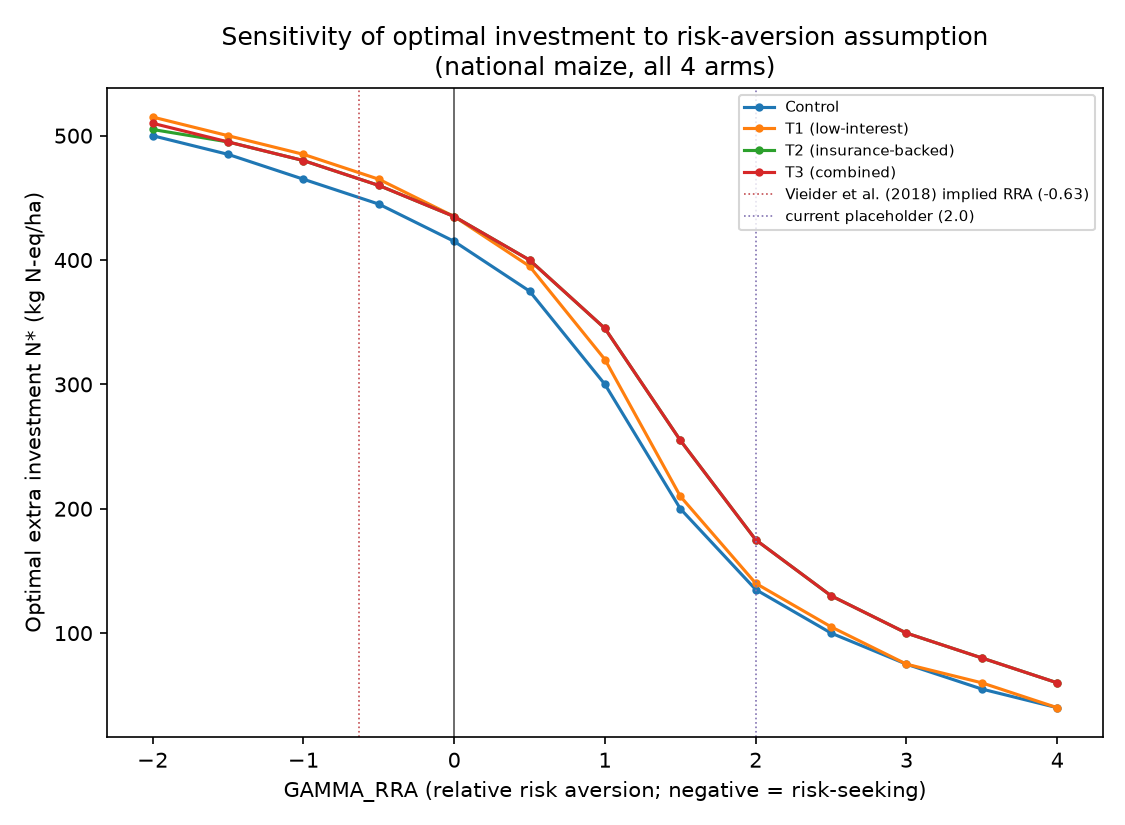

The file beside this chart, header and first rows:
gamma_rra, arm, N_star_kgNeq_ha, mean_profit_birr_ha, sd_profit_birr_ha, default_rate_pct
-2.0, Control, 500.0, 758891, 372883, 0.0
-2.0, T1 (low-interest), 515.0, 786739, 373578, 0.0
-2.0, T2 (insurance-backed), 505.0, 772086, 340965, 0.0
-2.0, T3 (combined), 510.0, 774153, 341176, 0.0
-1.5, Control, 485.0, 761610, 372052, 0.0
-1.5, T1 (low-interest), 500.0, 788891, 372883, 0.0
-1.5, T2 (insurance-backed), 495.0, 773437, 340502, 0.0
-1.5, T3 (combined), 495.0, 776174, 340502, 0.0
-1.0, Control, 465.0, 764618, 370694, 0.0
-1.0, T1 (low-interest), 485.0, 790710, 372052, 0.0
-1.0, T2 (insurance-backed), 480.0, 775171, 339698, 0.0
-1.0, T3 (combined), 480.0, 777849, 339698, 0.0
-0.5, Control, 445.0, 766776, 368991, 0.0
-0.5, T1 (low-interest), 465.0, 792518, 370694, 0.0
-0.5, T2 (insurance-backed), 460.0, 776844, 338384, 0.0
-0.5, T3 (combined), 460.0, 779444, 338384, 0.0
0.0, Control, 415.0, 768008, 365621, 0.0
0.0, T1 (low-interest), 435.0, 793580, 367987, 0.0
0.0, T2 (insurance-backed), 435.0, 777680, 336266, 0.0
0.0, T3 (combined), 435.0, 780181, 336266, 0.0
0.5, Control, 375.0, 764707, 359119, 0.0
0.5, T1 (low-interest), 395.0, 790870, 362700, 0.0
0.5, T2 (insurance-backed), 400.0, 775816, 332156, 0.0
0.5, T3 (combined), 400.0, 778175, 332156, 0.0
1.0, Control, 300.0, 735668, 337643, 0.0
1.0, T1 (low-interest), 320.0, 766257, 344851, 0.0
1.0, T2 (insurance-backed), 345.0, 762795, 321881, 0.0
1.0, T3 (combined), 345.0, 764921, 321881, 0.0
1.5, Control, 200.0, 623408, 279125, 0.0
1.5, T1 (low-interest), 210.0, 651999, 286913, 0.0
1.5, T2 (insurance-backed), 255.0, 699296, 289122, 0.0
1.5, T3 (combined), 255.0, 701000, 289122, 0.0
2.0, Control, 135.0, 492611, 217589, 0.0
2.0, T1 (low-interest), 140.0, 512590, 222940, 0.0
2.0, T2 (insurance-backed), 175.0, 577836, 235430, 0.0
2.0, T3 (combined), 175.0, 579101, 235430, 0.0
2.5, Control, 100.0, 406625, 178133, 0.0
2.5, T1 (low-interest), 105.0, 425604, 183931, 0.0
2.5, T2 (insurance-backed), 130.0, 479455, 193866, 0.0
2.5, T3 (combined), 130.0, 480444, 193866, 0.0
3.0, Control, 75.0, 342804, 148974, 0.0
3.0, T1 (low-interest), 75.0, 347304, 148974, 0.0
3.0, T2 (insurance-backed), 100.0, 404928, 162778, 0.0
3.0, T3 (combined), 100.0, 405724, 162778, 0.0
3.5, Control, 55.0, 293434, 126333, 0.0
3.5, T1 (low-interest), 60.0, 309059, 131864, 0.0
3.5, T2 (insurance-backed), 80.0, 353628, 141443, 0.0
3.5, T3 (combined), 80.0, 354294, 141443, 0.0
4.0, Control, 40.0, 259447, 110587, 0.0
4.0, T1 (low-interest), 40.0, 261847, 110587, 0.0
4.0, T2 (insurance-backed), 60.0, 303361, 120497, 0.0
4.0, T3 (combined), 60.0, 303898, 120497, 0.0
